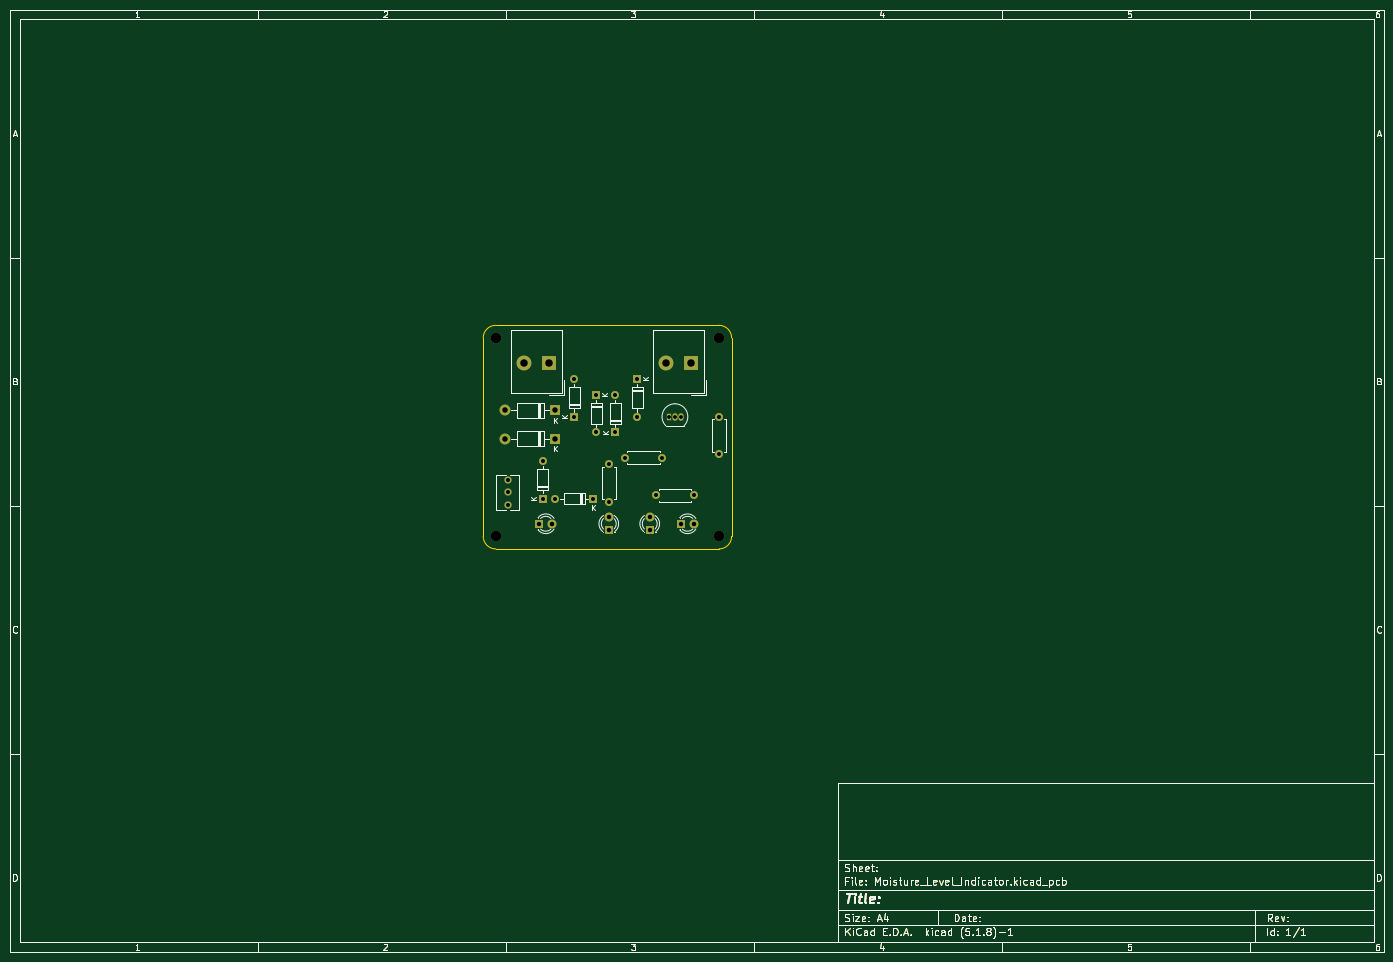
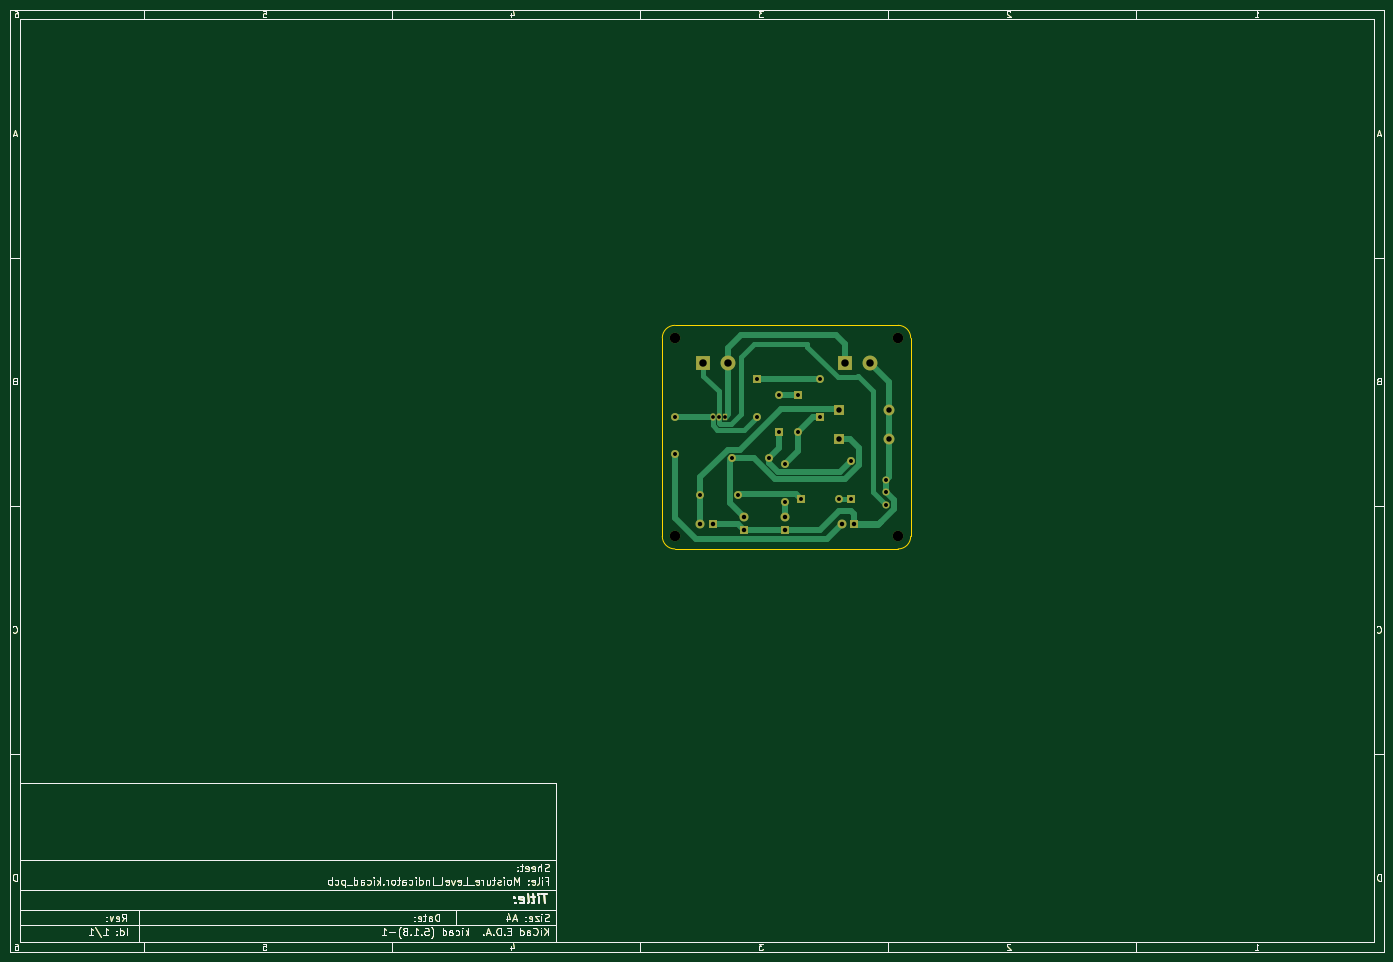
Circuit board: 11 layer files. Board 277.0 x 190.0 mm.
- bottom_copper: Moisture_Level_Indicator-B_Cu.gbl (44136 bytes)
- bottom_mask: Moisture_Level_Indicator-B_Mask.gbs (37466 bytes)
- paste: Moisture_Level_Indicator-B_Paste.gbp (35194 bytes)
- bottom_silk: Moisture_Level_Indicator-B_SilkS.gbo (35195 bytes)
- outline: Moisture_Level_Indicator-Edge_Cuts.gm1 (35765 bytes)
- top_copper: Moisture_Level_Indicator-F_Cu.gtl (38899 bytes)
- top_mask: Moisture_Level_Indicator-F_Mask.gts (37466 bytes)
- paste: Moisture_Level_Indicator-F_Paste.gtp (35194 bytes)
- top_silk: Moisture_Level_Indicator-F_SilkS.gto (45353 bytes)
- drill: Moisture_Level_Indicator-NPTH.drl (355 bytes)
- drill: Moisture_Level_Indicator-PTH.drl (1004 bytes)

=== bottom_copper: Moisture_Level_Indicator-B_Cu.gbl (44136 bytes, source omitted) ===
=== bottom_mask: Moisture_Level_Indicator-B_Mask.gbs (37466 bytes, source omitted) ===
=== paste: Moisture_Level_Indicator-B_Paste.gbp (35194 bytes, source omitted) ===
=== bottom_silk: Moisture_Level_Indicator-B_SilkS.gbo (35195 bytes, source omitted) ===
=== outline: Moisture_Level_Indicator-Edge_Cuts.gm1 (35765 bytes, source omitted) ===
=== top_copper: Moisture_Level_Indicator-F_Cu.gtl (38899 bytes, source omitted) ===
=== top_mask: Moisture_Level_Indicator-F_Mask.gts (37466 bytes, source omitted) ===
=== paste: Moisture_Level_Indicator-F_Paste.gtp (35194 bytes, source omitted) ===
=== top_silk: Moisture_Level_Indicator-F_SilkS.gto (45353 bytes, source omitted) ===
=== drill: Moisture_Level_Indicator-NPTH.drl ===
M48
; DRILL file {KiCad (5.1.8)-1} date 07/18/21 22:50:59
; FORMAT={-:-/ absolute / inch / decimal}
; #@! TF.CreationDate,2021-07-18T22:50:59-07:00
; #@! TF.GenerationSoftware,Kicad,Pcbnew,(5.1.8)-1
; #@! TF.FileFunction,NonPlated,1,2,NPTH
FMAT,2
INCH
T1C0.0827
%
G90
G05
T1
X4.25Y-3.0
X6.0217Y-3.0
X6.0217Y-4.5748
X4.25Y-4.5748
T0
M30

=== drill: Moisture_Level_Indicator-PTH.drl ===
M48
; DRILL file {KiCad (5.1.8)-1} date 07/18/21 22:50:59
; FORMAT={-:-/ absolute / inch / decimal}
; #@! TF.CreationDate,2021-07-18T22:50:59-07:00
; #@! TF.GenerationSoftware,Kicad,Pcbnew,(5.1.8)-1
; #@! TF.FileFunction,Plated,1,2,PTH
FMAT,2
INCH
T1C0.0295
T2C0.0315
T3C0.0354
T4C0.0433
T5C0.0591
%
G90
G05
T1
X5.6217Y-3.625
X5.6717Y-3.625
X5.7217Y-3.625
T2
X4.3467Y-4.1262
X4.3467Y-4.2262
X4.3467Y-4.3262
X5.0467Y-3.45
X5.0467Y-3.75
X4.6217Y-3.975
X4.6217Y-4.275
X5.1967Y-3.45
X5.1967Y-3.75
X5.5217Y-4.25
X5.8217Y-4.25
X5.1467Y-4.0
X5.1467Y-4.3
X4.8717Y-3.325
X4.8717Y-3.625
X5.3717Y-3.325
X5.3717Y-3.625
X5.2717Y-3.95
X5.5717Y-3.95
X6.0217Y-3.625
X6.0217Y-3.925
X4.7217Y-4.275
X5.0217Y-4.275
T3
X5.4717Y-4.425
X5.4717Y-4.525
X5.1467Y-4.425
X5.1467Y-4.525
X4.5967Y-4.475
X4.6967Y-4.475
X5.7217Y-4.475
X5.8217Y-4.475
T4
X4.3217Y-3.8
X4.7217Y-3.8
X4.3217Y-3.575
X4.7217Y-3.575
T5
X4.4748Y-3.2
X4.6717Y-3.2
X5.5998Y-3.2
X5.7967Y-3.2
T0
M30

